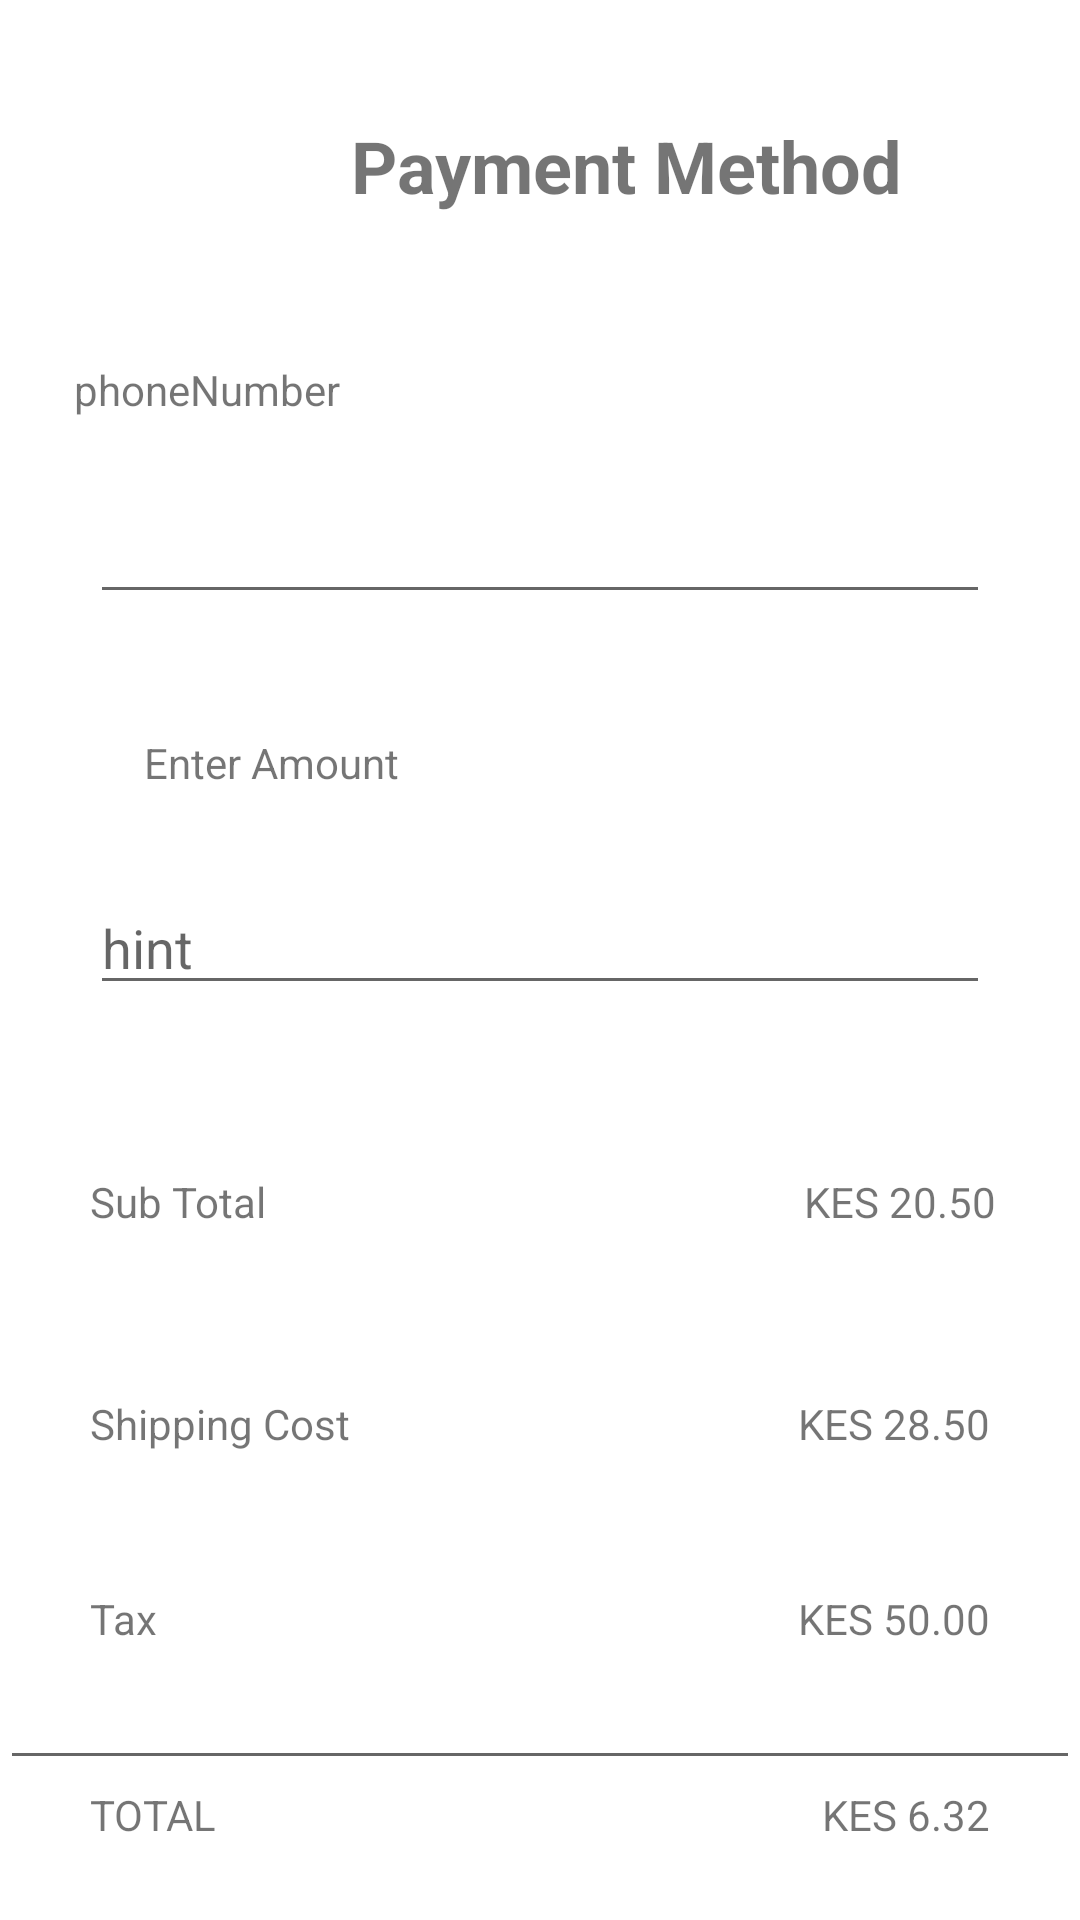

Layout XML and referenced resources for this Android screen:
<!-- AndroidManifest.xml: application theme Theme.GreenKiosk -->
<!-- res/layout/activity_payment.xml -->
<?xml version="1.0" encoding="utf-8"?>
<androidx.constraintlayout.widget.ConstraintLayout xmlns:android="http://schemas.android.com/apk/res/android"
    xmlns:app="http://schemas.android.com/apk/res-auto"
    xmlns:tools="http://schemas.android.com/tools"
    android:layout_width="match_parent"
    android:layout_height="match_parent"
    >

  <TextView
      android:id="@+id/tvPaymentmethod"
      android:layout_width="wrap_content"
      android:layout_height="wrap_content"
      android:layout_marginStart="117dp"
      android:layout_marginTop="39dp"
      android:text="Payment Method"
      android:textSize="24sp"
      android:textStyle="bold"
      app:layout_constraintStart_toStartOf="parent"
      app:layout_constraintTop_toTopOf="parent" />

  <TextView
      android:id="@+id/tvphone"
      android:layout_width="wrap_content"
      android:layout_height="wrap_content"
      android:layout_marginStart="50dp"
      android:layout_marginTop="49dp"
      android:layout_marginEnd="272dp"
      android:text="phoneNumber"
      app:layout_constraintEnd_toEndOf="parent"
      app:layout_constraintStart_toStartOf="parent"
      app:layout_constraintTop_toBottomOf="@+id/tvPaymentmethod" />

  <com.google.android.material.textfield.TextInputEditText
      android:id="@+id/textInputEditText"
      android:layout_width="match_parent"
      android:layout_height="wrap_content"
      android:layout_marginStart="30dp"
      android:layout_marginTop="24dp"
      android:layout_marginEnd="30dp"
      app:layout_constraintEnd_toEndOf="parent"
      app:layout_constraintHorizontal_bias="0.0"
      app:layout_constraintStart_toStartOf="parent"
      app:layout_constraintTop_toBottomOf="@+id/tvphone" />

  <TextView
      android:id="@+id/tvamount"
      android:layout_width="wrap_content"
      android:layout_height="wrap_content"
      android:layout_marginStart="48dp"
      android:layout_marginTop="40dp"
      android:layout_marginEnd="278dp"
      android:text="Enter Amount"
      app:layout_constraintEnd_toEndOf="parent"
      app:layout_constraintHorizontal_bias="0.0"
      app:layout_constraintStart_toStartOf="parent"
      app:layout_constraintTop_toBottomOf="@+id/textInputEditText" />

  <com.google.android.material.textfield.TextInputEditText
      android:id="@+id/textInputEditText2"
      android:layout_width="match_parent"
      android:layout_height="wrap_content"
      android:layout_marginStart="30dp"
      android:layout_marginTop="30dp"
      android:layout_marginEnd="30dp"
      android:hint="hint"
      app:layout_constraintEnd_toEndOf="parent"
      app:layout_constraintHorizontal_bias="0.0"
      app:layout_constraintStart_toStartOf="parent"
      app:layout_constraintTop_toBottomOf="@+id/tvamount" />

  <TextView
      android:id="@+id/tvsub"
      android:layout_width="wrap_content"
      android:layout_height="wrap_content"
      android:layout_marginStart="30dp"
      android:layout_marginTop="56dp"
      android:text="Sub Total"
      app:layout_constraintStart_toStartOf="parent"
      app:layout_constraintTop_toBottomOf="@+id/textInputEditText2" />

  <TextView
      android:id="@+id/tvkes"
      android:layout_width="wrap_content"
      android:layout_height="wrap_content"
      android:layout_marginEnd="28dp"
      android:text="KES 20.50"
      app:layout_constraintBottom_toBottomOf="@+id/tvsub"
      app:layout_constraintEnd_toEndOf="parent"
      app:layout_constraintTop_toTopOf="@+id/tvsub"
      app:layout_constraintVertical_bias="0.0" />

  <TextView
      android:id="@+id/tvcost"
      android:layout_width="wrap_content"
      android:layout_height="wrap_content"
      android:layout_marginStart="30dp"
      android:layout_marginTop="55dp"
      android:text="Shipping Cost"
      app:layout_constraintStart_toStartOf="parent"
      app:layout_constraintTop_toBottomOf="@+id/tvsub" />

  <TextView
      android:id="@+id/tvcas"
      android:layout_width="wrap_content"
      android:layout_height="wrap_content"
      android:layout_marginEnd="30dp"
      android:text="KES 28.50"
      app:layout_constraintBottom_toBottomOf="@+id/tvcost"
      app:layout_constraintEnd_toEndOf="parent"
      app:layout_constraintTop_toTopOf="@+id/tvcost" />

  <TextView
      android:id="@+id/tvtax"
      android:layout_width="wrap_content"
      android:layout_height="wrap_content"
      android:layout_marginStart="30dp"
      android:layout_marginTop="46dp"
      android:text="Tax"
      app:layout_constraintStart_toStartOf="parent"
      app:layout_constraintTop_toBottomOf="@+id/tvcost" />

  <TextView
      android:id="@+id/tvkash"
      android:layout_width="wrap_content"
      android:layout_height="wrap_content"
      android:layout_marginEnd="30dp"
      android:text="KES 50.00"
      app:layout_constraintBottom_toBottomOf="@+id/tvtax"
      app:layout_constraintEnd_toEndOf="parent"
      app:layout_constraintTop_toTopOf="@+id/tvtax" />

  <com.google.android.material.textfield.TextInputEditText
      android:id="@+id/textInputEditText3"
      android:layout_width="match_parent"
      android:layout_height="wrap_content"
      android:layout_marginTop="3dp"
      app:layout_constraintEnd_toEndOf="parent"
      app:layout_constraintHorizontal_bias="0.0"
      app:layout_constraintStart_toStartOf="parent"
      app:layout_constraintTop_toBottomOf="@+id/tvtax" />

  <TextView
      android:id="@+id/tvtotal"
      android:layout_width="wrap_content"
      android:layout_height="wrap_content"
      android:layout_marginStart="30dp"
      android:layout_marginTop="2dp"
      android:text="TOTAL"
      app:layout_constraintStart_toStartOf="parent"
      app:layout_constraintTop_toBottomOf="@+id/textInputEditText3" />

  <TextView
      android:id="@+id/tvmoney"
      android:layout_width="wrap_content"
      android:layout_height="wrap_content"
      android:layout_marginEnd="30dp"
      android:text="KES 6.32"
      app:layout_constraintBottom_toBottomOf="@+id/tvtotal"
      app:layout_constraintEnd_toEndOf="parent"
      app:layout_constraintTop_toTopOf="@+id/tvtotal" />

  <Button
      android:id="@+id/btnok"
      android:layout_width="311dp"
      android:layout_height="55dp"
      android:layout_marginStart="32dp"
      android:layout_marginTop="32dp"
      android:layout_marginEnd="32dp"
      android:layout_marginBottom="16dp"
      android:text="OK"
      app:layout_constraintBottom_toBottomOf="parent"
      app:layout_constraintEnd_toEndOf="parent"
      app:layout_constraintHorizontal_bias="0.699"
      app:layout_constraintStart_toStartOf="parent"
      app:layout_constraintTop_toBottomOf="@+id/tvtotal" />
</androidx.constraintlayout.widget.ConstraintLayout>
<!-- resources referenced by this layout -->
<resources>
  <style name="Theme.GreenKiosk" parent="Theme.MaterialComponents.Light.NoActionBar">
          
          <item name="colorPrimary">@color/purple_500</item>
          <item name="colorPrimaryVariant">#43AE60</item>
          <item name="colorOnPrimary">@color/white</item>
          
          <item name="colorSecondary">@color/teal_200</item>
          <item name="colorSecondaryVariant">@color/teal_700</item>
          <item name="colorOnSecondary">@color/black</item>
          
          <item name="android:statusBarColor" tools:targetApi="l">?attr/colorPrimaryVariant</item>
          
      </style>
  <color name="purple_500">#43AE60</color>
  <color name="white">#FFFFFFFF</color>
  <color name="teal_200">#FF03DAC5</color>
  <color name="teal_700">#FF018786</color>
  <color name="black">#FF000000</color>
</resources>
